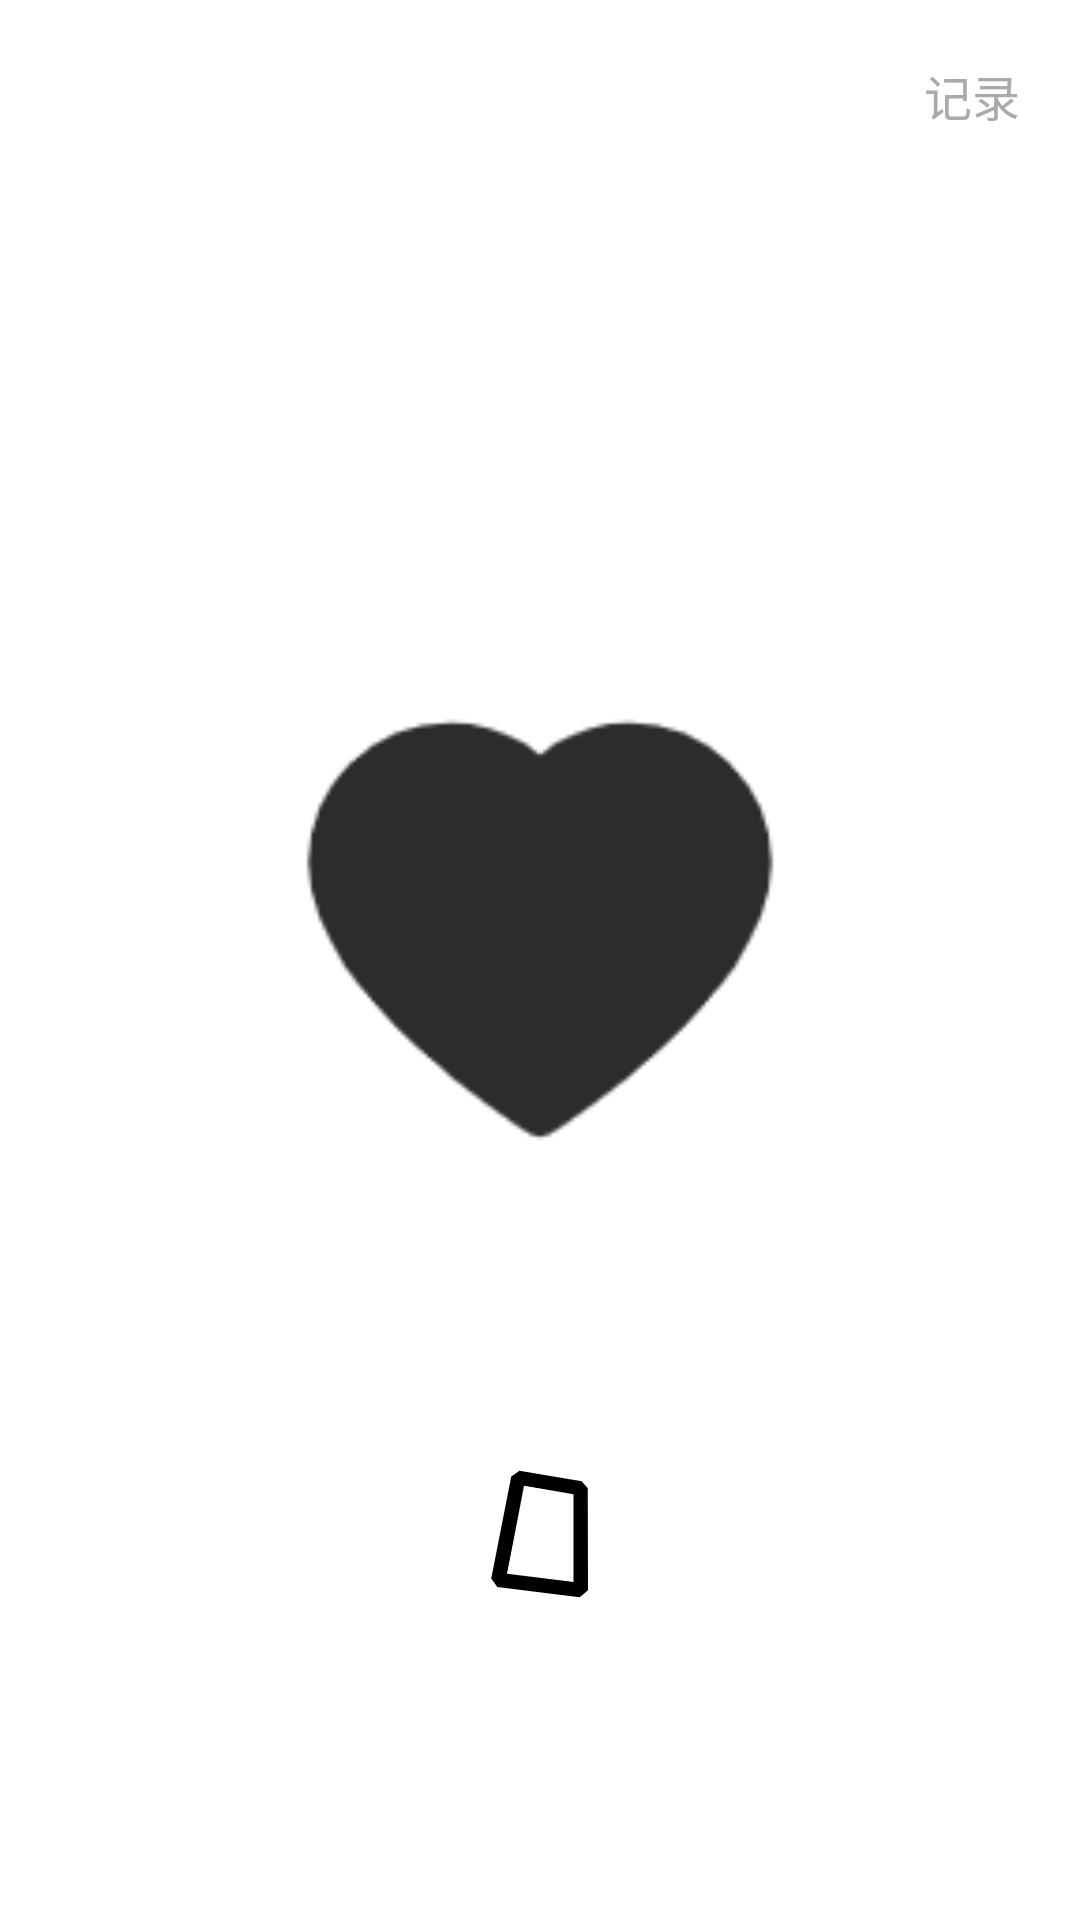

Reconstruct the res/layout file that produces this screen, plus the resources it refers to.
<!-- AndroidManifest.xml: application theme Theme.EnglishLearnRecordApp -->
<!-- res/layout/activity_main.xml -->
<?xml version="1.0" encoding="utf-8"?>
<androidx.constraintlayout.widget.ConstraintLayout xmlns:android="http://schemas.android.com/apk/res/android"
    xmlns:app="http://schemas.android.com/apk/res-auto"
    xmlns:tools="http://schemas.android.com/tools"
    android:layout_width="match_parent"
    android:layout_height="match_parent">

    <TextView
        android:id="@+id/btnRecordList"
        app:layout_constraintTop_toTopOf="parent"
        app:layout_constraintEnd_toEndOf="parent"
        android:text="记录"
        android:textColor="@color/gray_color_plus"
        android:textSize="16dp"
        android:padding="20dp"
        android:layout_width="wrap_content"
        android:layout_height="wrap_content" />
    <ImageView
        android:id="@+id/btnCheckIn"
        android:src="@mipmap/heart"
        android:layout_marginTop="230dp"
        app:layout_constraintTop_toTopOf="parent"
        app:layout_constraintEnd_toEndOf="parent"
        app:layout_constraintStart_toStartOf="parent"
        android:layout_width="160dp"
        android:layout_height="160dp" />

    <com.airbnb.lottie.LottieAnimationView
        android:id="@+id/lottieAnimationView"
        android:layout_marginTop="100dp"
        android:layout_width="wrap_content"
        android:layout_height="wrap_content"
        android:visibility="invisible"
        tools:visibility="visible"
        app:layout_constraintTop_toTopOf="parent"
        app:layout_constraintEnd_toEndOf="parent"
        app:layout_constraintStart_toStartOf="parent"
        android:layout_gravity="center"
        app:lottie_autoPlay="false"
        app:lottie_rawRes="@raw/kadokadoheart"
        app:lottie_loop="false" />
    <androidx.constraintlayout.widget.ConstraintLayout
        android:layout_width="wrap_content"
        android:layout_marginTop="100dp"
        app:layout_constraintTop_toBottomOf="@+id/btnCheckIn"
        app:layout_constraintEnd_toEndOf="parent"
        app:layout_constraintStart_toStartOf="parent"
        android:layout_height="wrap_content">
        <ImageView
            android:id="@+id/imgvCountGe"
            android:src="@mipmap/num0"
            app:layout_constraintTop_toTopOf="parent"
            app:layout_constraintEnd_toEndOf="parent"
            app:layout_constraintStart_toEndOf="@+id/imgvCountShi"
            app:layout_constraintHorizontal_chainStyle="packed"
            android:layout_width="wrap_content"
            android:layout_height="wrap_content" />

        <ImageView
            android:id="@+id/imgvCountShi"
            android:src="@mipmap/num0"
            android:visibility="gone"
            app:layout_constraintTop_toTopOf="parent"
            app:layout_constraintEnd_toStartOf="@+id/imgvCountGe"
            app:layout_constraintStart_toEndOf="@+id/imgvCountBai"
            app:layout_constraintHorizontal_chainStyle="packed"
            android:layout_width="wrap_content"
            android:layout_height="wrap_content" />

        <ImageView
            android:id="@+id/imgvCountBai"
            android:src="@mipmap/num0"
            android:visibility="gone"
            app:layout_constraintTop_toTopOf="parent"
            app:layout_constraintEnd_toStartOf="@+id/imgvCountShi"
            app:layout_constraintStart_toEndOf="@+id/imgvCountQian"
            app:layout_constraintHorizontal_chainStyle="packed"
            android:layout_width="wrap_content"
            android:layout_height="wrap_content" />

        <ImageView
            android:id="@+id/imgvCountQian"
            android:src="@mipmap/num0"
            android:visibility="gone"
            app:layout_constraintTop_toTopOf="parent"
            app:layout_constraintEnd_toStartOf="@+id/imgvCountBai"
            app:layout_constraintStart_toEndOf="@+id/imgvCountWan"
            app:layout_constraintHorizontal_chainStyle="packed"
            android:layout_width="wrap_content"
            android:layout_height="wrap_content" />

        <ImageView
            android:id="@+id/imgvCountWan"
            android:src="@mipmap/num0"
            android:visibility="gone"
            app:layout_constraintTop_toTopOf="parent"
            app:layout_constraintEnd_toStartOf="@+id/imgvCountQian"
            app:layout_constraintStart_toStartOf="parent"
            android:layout_width="wrap_content"
            android:layout_height="wrap_content" />

    </androidx.constraintlayout.widget.ConstraintLayout>


</androidx.constraintlayout.widget.ConstraintLayout>
<!-- resources referenced by this layout -->
<resources>
  <color name="gray_color_plus">#AAAAAA</color>
  <!-- mipmap heart: png bitmap (mipmap-xxhdpi, 3143 bytes) -->
  <!-- mipmap num0: png bitmap (mipmap-xxhdpi, 3034 bytes) -->
  <style name="Theme.EnglishLearnRecordApp" parent="Theme.MaterialComponents.DayNight.NoActionBar">
          
          <item name="colorPrimary">@color/purple_500</item>
          <item name="colorPrimaryVariant">@color/purple_700</item>
          <item name="colorOnPrimary">@color/white</item>
          
          <item name="colorSecondary">@color/teal_200</item>
          <item name="colorSecondaryVariant">@color/teal_700</item>
          <item name="colorOnSecondary">@color/black</item>
          
          <item name="android:statusBarColor" tools:targetApi="l">?attr/colorPrimaryVariant</item>
          
      </style>
  <color name="purple_500">#FF6200EE</color>
  <color name="purple_700">#FF3700B3</color>
  <color name="white">#FFFFFFFF</color>
  <color name="teal_200">#FF03DAC5</color>
  <color name="teal_700">#FF018786</color>
  <color name="black">#FF000000</color>
</resources>
